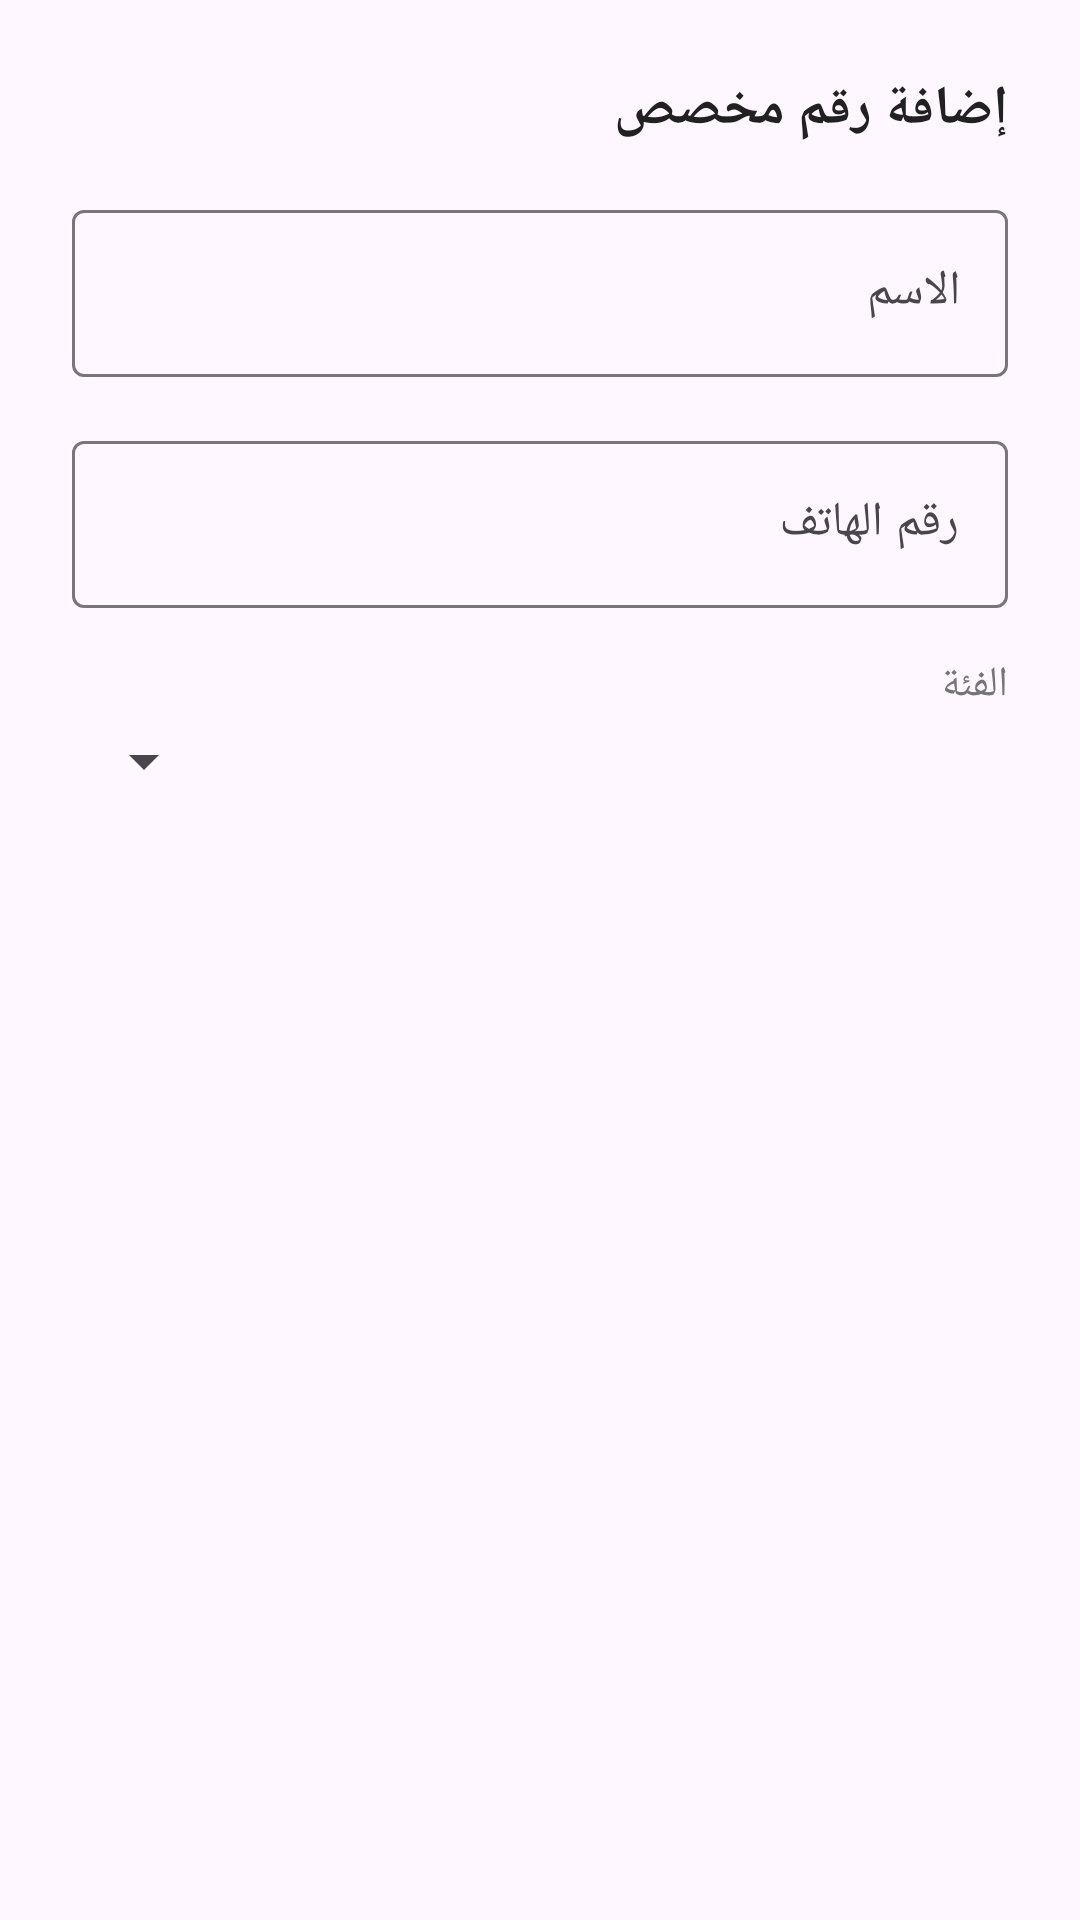

Write the Android layout XML for this screen, with the resource values it uses.
<!-- AndroidManifest.xml: application theme Theme.FirstAidHero -->
<!-- res/layout/dialog_add_contact.xml -->
<?xml version="1.0" encoding="utf-8"?>
<LinearLayout xmlns:android="http://schemas.android.com/apk/res/android"
    android:layout_width="match_parent"
    android:layout_height="wrap_content"
    android:orientation="vertical"
    android:padding="@dimen/spacing_l">

    <TextView
        android:id="@+id/tvDialogTitle"
        android:layout_width="wrap_content"
        android:layout_height="wrap_content"
        android:text="إضافة رقم مخصص"
        android:textColor="@color/text_primary"
        android:textSize="18sp"
        android:textStyle="bold" />

    
    <com.google.android.material.textfield.TextInputLayout
        android:layout_width="match_parent"
        android:layout_height="wrap_content"
        android:layout_marginTop="@dimen/spacing_m"
        android:hint="الاسم">

        <com.google.android.material.textfield.TextInputEditText
            android:id="@+id/etName"
            android:layout_width="match_parent"
            android:layout_height="wrap_content"
            android:inputType="text"
            android:maxLines="1" />

    </com.google.android.material.textfield.TextInputLayout>

    
    <com.google.android.material.textfield.TextInputLayout
        android:layout_width="match_parent"
        android:layout_height="wrap_content"
        android:layout_marginTop="@dimen/spacing_m"
        android:hint="رقم الهاتف">

        <com.google.android.material.textfield.TextInputEditText
            android:id="@+id/etPhone"
            android:layout_width="match_parent"
            android:layout_height="wrap_content"
            android:inputType="phone"
            android:maxLines="1" />

    </com.google.android.material.textfield.TextInputLayout>

    
    <TextView
        android:layout_width="wrap_content"
        android:layout_height="wrap_content"
        android:layout_marginTop="@dimen/spacing_m"
        android:text="الفئة"
        android:textColor="@color/text_secondary"
        android:textSize="14sp" />

    <Spinner
        android:id="@+id/spinnerCategory"
        android:layout_width="match_parent"
        android:layout_height="wrap_content"
        android:layout_marginTop="@dimen/spacing_xs" />

</LinearLayout>
<!-- resources referenced by this layout -->
<resources>
  <color name="text_primary">#212121</color>
  <color name="text_secondary">#757575</color>
  <dimen name="spacing_l">24dp</dimen>
  <dimen name="spacing_m">16dp</dimen>
  <dimen name="spacing_xs">4dp</dimen>
  <style name="Theme.FirstAidHero" parent="Theme.Material3.DayNight.NoActionBar">
          <item name="colorPrimary">@color/primary</item>
          <item name="colorOnPrimary">@color/white</item>
          <item name="colorSecondary">@color/severity_medium</item>
          <item name="android:statusBarColor">@color/primary_dark</item>
  
          
          <item name="android:layoutDirection">rtl</item>
          <item name="android:textDirection">rtl</item>
      </style>
  <color name="primary">#D32F2F</color>
  <color name="white">#FFFFFF</color>
  <color name="severity_medium">#F57C00</color>
  <color name="primary_dark">#B71C1C</color>
</resources>
